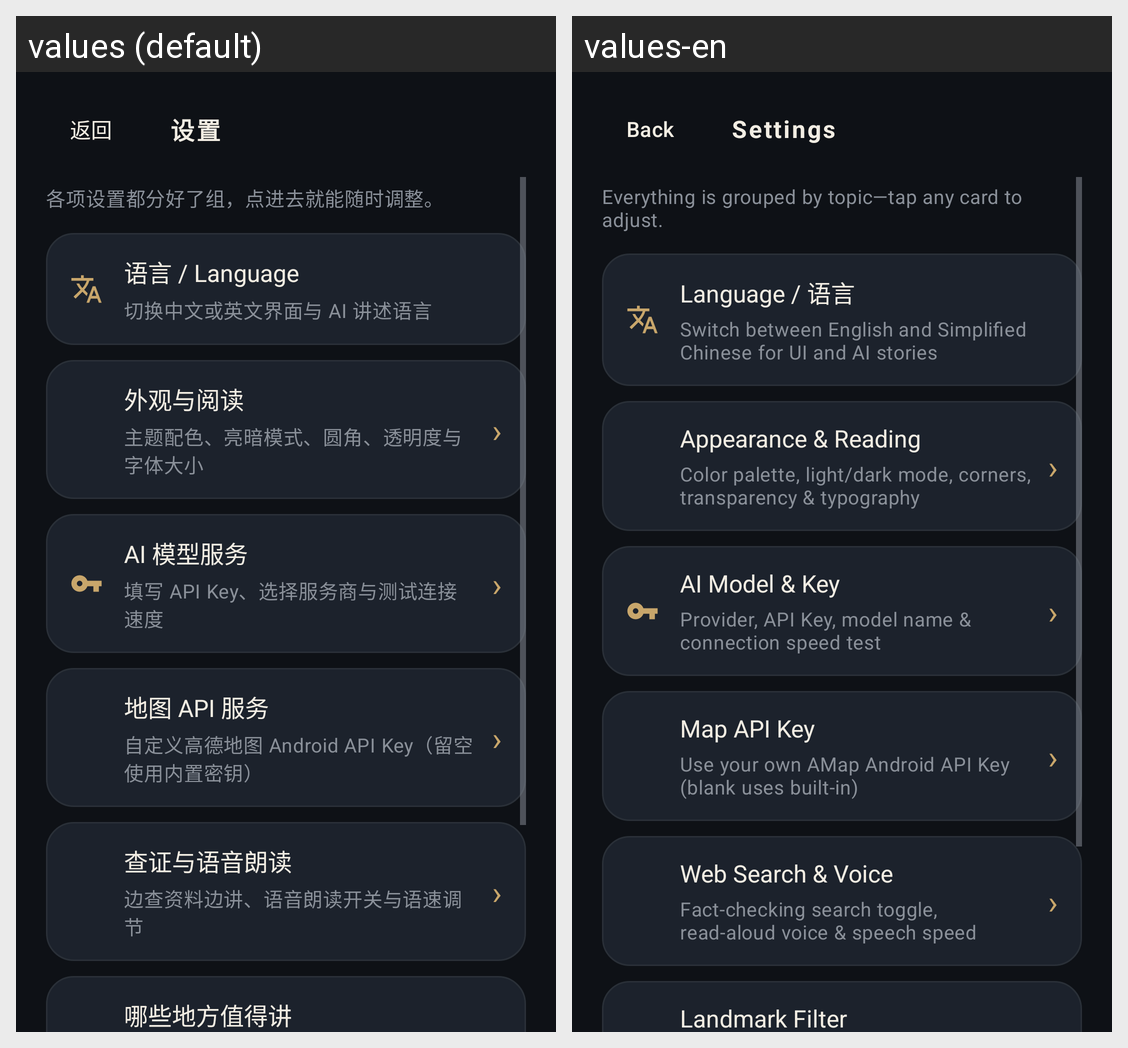

The same Android screen rendered under two of its app's locales, left to right. List the strings drawn on it with the default value and each locale's translation.
Android screen res/layout/activity_settings.xml rendered under 2 locales, left to right: values (default), values-en. Device: Nexus 5 (rendered at 1080×1920; each locale shown at half size, 540×960, under a caption strip naming it); theme Theme.ShanghaiMemory.
Strings drawn on this screen, with the default value and each locale's value (text and hints the layout hard-codes, and strings that could not be matched under every locale, appear in the picture but are not listed):

common_back
  values: 返回
  values-en: Back

settings_title
  values: 设置
  values-en: Settings

settings_menu_hint
  values: 各项设置都分好了组，点进去就能随时调整。
  values-en: Everything is grouped by topic—tap any card to adjust.

settings_menu_language
  values: 语言 / Language
  values-en: Language / 语言

settings_menu_language_desc
  values: 切换中文或英文界面与 AI 讲述语言
  values-en: Switch between English and Simplified Chinese for UI and AI stories

settings_menu_appearance
  values: 外观与阅读
  values-en: Appearance & Reading

settings_menu_appearance_desc
  values: 主题配色、亮暗模式、圆角、透明度与字体大小
  values-en: Color palette, light/dark mode, corners, transparency & typography

settings_menu_model
  values: AI 模型服务
  values-en: AI Model & Key

settings_menu_model_desc
  values: 填写 API Key、选择服务商与测试连接速度
  values-en: Provider, API Key, model name & connection speed test

settings_menu_map_api
  values: 地图 API 服务
  values-en: Map API Key

settings_menu_map_api_desc
  values: 自定义高德地图 Android API Key（留空使用内置密钥）
  values-en: Use your own AMap Android API Key (blank uses built-in)

settings_menu_reading
  values: 查证与语音朗读
  values-en: Web Search & Voice

settings_menu_reading_desc
  values: 边查资料边讲、语音朗读开关与语速调节
  values-en: Fact-checking search toggle, read-aloud voice & speech speed

settings_menu_gate
  values: 哪些地方值得讲
  values-en: Landmark Filter
